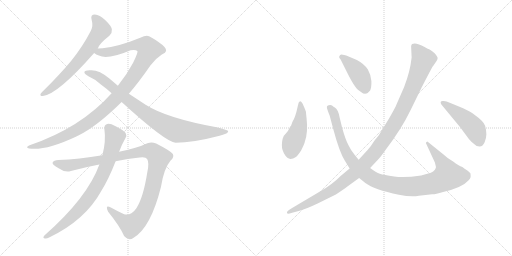
t = 0.00 s
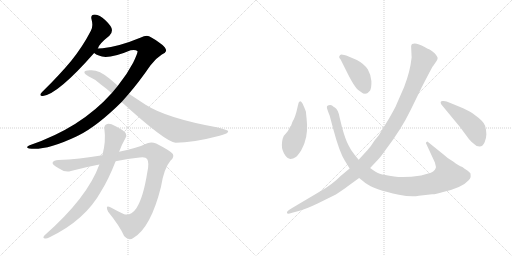
t = 1.94 s
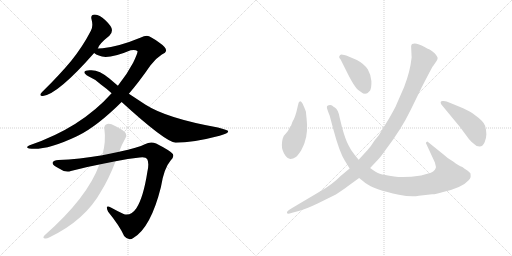
t = 3.89 s
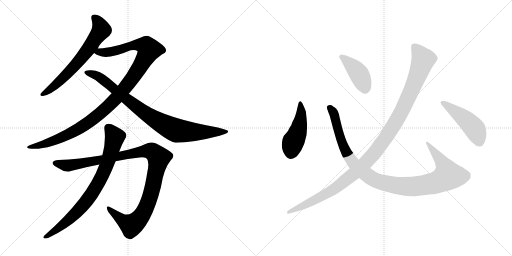
t = 5.83 s
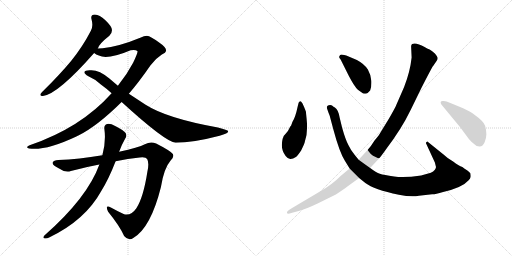
t = 7.77 s
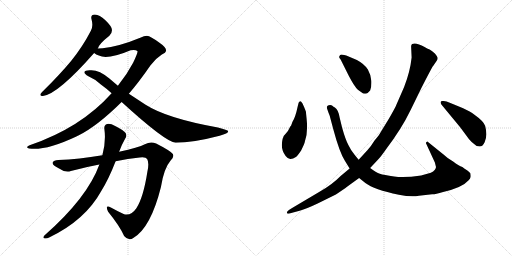
t = 9.71 s

The animated SVG that drew these frames (rendered in a browser with its animation timeline set to each time). Animation: 10 CSS @keyframes rules; one cycle of 9.71 s.

<svg version="1.1" viewBox="0 0 2048 1024" xmlns="http://www.w3.org/2000/svg">
  <g stroke="lightgray" stroke-dasharray="1,1" stroke-width="1" transform="scale(4, 4)">
    <line x1="0" y1="0" x2="256" y2="256"></line>
    <line x1="256" y1="0" x2="0" y2="256"></line>
    <line x1="128" y1="0" x2="128" y2="256"></line>
    <line x1="0" y1="128" x2="256" y2="128"></line>
    <line x1="256" y1="0" x2="512" y2="256"></line>
    <line x1="512" y1="0" x2="256" y2="256"></line>
    <line x1="384" y1="0" x2="384" y2="256"></line>
    <line x1="256" y1="128" x2="512" y2="128"></line>
  </g>
<g transform="scale(1, -1) translate(0, -850)">
   <style type="text/css">
    @keyframes keyframes0 {
      from {
       stroke: black;
       stroke-dashoffset: 664;
       stroke-width: 128;
       }
       68% {
       animation-timing-function: step-end;
       stroke: black;
       stroke-dashoffset: 0;
       stroke-width: 128;
       }
       to {
       stroke: black;
       stroke-width: 1024;
       }
       }
       #make-me-a-hanzi-animation-0 {
         animation: keyframes0 0.790365s both;
         animation-delay: 0.000000s;
         animation-timing-function: linear;
       }
    @keyframes keyframes1 {
      from {
       stroke: black;
       stroke-dashoffset: 1121;
       stroke-width: 128;
       }
       78% {
       animation-timing-function: step-end;
       stroke: black;
       stroke-dashoffset: 0;
       stroke-width: 128;
       }
       to {
       stroke: black;
       stroke-width: 1024;
       }
       }
       #make-me-a-hanzi-animation-1 {
         animation: keyframes1 1.162272s both;
         animation-delay: 0.790365s;
         animation-timing-function: linear;
       }
    @keyframes keyframes2 {
      from {
       stroke: black;
       stroke-dashoffset: 892;
       stroke-width: 128;
       }
       74% {
       animation-timing-function: step-end;
       stroke: black;
       stroke-dashoffset: 0;
       stroke-width: 128;
       }
       to {
       stroke: black;
       stroke-width: 1024;
       }
       }
       #make-me-a-hanzi-animation-2 {
         animation: keyframes2 0.975911s both;
         animation-delay: 1.952637s;
         animation-timing-function: linear;
       }
    @keyframes keyframes3 {
      from {
       stroke: black;
       stroke-dashoffset: 1100;
       stroke-width: 128;
       }
       78% {
       animation-timing-function: step-end;
       stroke: black;
       stroke-dashoffset: 0;
       stroke-width: 128;
       }
       to {
       stroke: black;
       stroke-width: 1024;
       }
       }
       #make-me-a-hanzi-animation-3 {
         animation: keyframes3 1.145182s both;
         animation-delay: 2.928548s;
         animation-timing-function: linear;
       }
    @keyframes keyframes4 {
      from {
       stroke: black;
       stroke-dashoffset: 804;
       stroke-width: 128;
       }
       72% {
       animation-timing-function: step-end;
       stroke: black;
       stroke-dashoffset: 0;
       stroke-width: 128;
       }
       to {
       stroke: black;
       stroke-width: 1024;
       }
       }
       #make-me-a-hanzi-animation-4 {
         animation: keyframes4 0.904297s both;
         animation-delay: 4.073730s;
         animation-timing-function: linear;
       }
    @keyframes keyframes5 {
      from {
       stroke: black;
       stroke-dashoffset: 461;
       stroke-width: 128;
       }
       60% {
       animation-timing-function: step-end;
       stroke: black;
       stroke-dashoffset: 0;
       stroke-width: 128;
       }
       to {
       stroke: black;
       stroke-width: 1024;
       }
       }
       #make-me-a-hanzi-animation-5 {
         animation: keyframes5 0.625163s both;
         animation-delay: 4.978027s;
         animation-timing-function: linear;
       }
    @keyframes keyframes6 {
      from {
       stroke: black;
       stroke-dashoffset: 1069;
       stroke-width: 128;
       }
       78% {
       animation-timing-function: step-end;
       stroke: black;
       stroke-dashoffset: 0;
       stroke-width: 128;
       }
       to {
       stroke: black;
       stroke-width: 1024;
       }
       }
       #make-me-a-hanzi-animation-6 {
         animation: keyframes6 1.119954s both;
         animation-delay: 5.603190s;
         animation-timing-function: linear;
       }
    @keyframes keyframes7 {
      from {
       stroke: black;
       stroke-dashoffset: 417;
       stroke-width: 128;
       }
       58% {
       animation-timing-function: step-end;
       stroke: black;
       stroke-dashoffset: 0;
       stroke-width: 128;
       }
       to {
       stroke: black;
       stroke-width: 1024;
       }
       }
       #make-me-a-hanzi-animation-7 {
         animation: keyframes7 0.589355s both;
         animation-delay: 6.723144s;
         animation-timing-function: linear;
       }
    @keyframes keyframes8 {
      from {
       stroke: black;
       stroke-dashoffset: 1168;
       stroke-width: 128;
       }
       79% {
       animation-timing-function: step-end;
       stroke: black;
       stroke-dashoffset: 0;
       stroke-width: 128;
       }
       to {
       stroke: black;
       stroke-width: 1024;
       }
       }
       #make-me-a-hanzi-animation-8 {
         animation: keyframes8 1.200521s both;
         animation-delay: 7.312499s;
         animation-timing-function: linear;
       }
    @keyframes keyframes9 {
      from {
       stroke: black;
       stroke-dashoffset: 469;
       stroke-width: 128;
       }
       60% {
       animation-timing-function: step-end;
       stroke: black;
       stroke-dashoffset: 0;
       stroke-width: 128;
       }
       to {
       stroke: black;
       stroke-width: 1024;
       }
       }
       #make-me-a-hanzi-animation-9 {
         animation: keyframes9 0.631673s both;
         animation-delay: 8.513020s;
         animation-timing-function: linear;
       }
</style>
<path d="M 391.5 656.0 Q 395.5 674.0 437.5 707.0 Q 449.5 719.0 447.5 732.0 Q 446.5 745.0 420.5 770.0 Q 398.5 791.0 379.5 792.0 Q 360.5 792.0 366.5 771.0 Q 373.5 746.0 363.5 727.0 Q 330.5 663.0 283.5 605.0 Q 237.5 550.0 176.5 490.0 Q 166.5 481.0 162.5 475.0 Q 158.5 465.0 171.5 466.0 Q 231.5 473.0 376.5 638.0 L 391.5 656.0 Z" fill="lightgray"></path> 
<path d="M 515.5 475.0 Q 557.5 524.0 601.5 588.0 Q 620.5 615.0 647.5 632.0 Q 663.5 639.0 664.5 648.0 Q 664.5 661.0 636.5 680.0 Q 602.5 705.0 587.5 707.0 Q 575.5 707.0 563.5 700.0 Q 476.5 664.0 410.5 657.0 Q 397.5 657.0 391.5 656.0 C 361.5 654.0 349.5 651.0 376.5 638.0 Q 391.5 626.0 422.5 622.0 Q 458.5 622.0 522.5 649.0 Q 541.5 653.0 549.5 646.0 Q 553.5 642.0 532.5 599.0 Q 508.5 553.0 471.5 507.0 L 446.5 477.0 Q 323.5 339.0 118.5 269.0 Q 108.5 266.0 108.5 261.0 Q 108.5 257.0 116.5 256.0 Q 182.5 246.0 305.5 304.0 Q 308.5 307.0 313.5 308.0 Q 388.5 345.0 486.5 442.0 L 515.5 475.0 Z" fill="lightgray"></path> 
<path d="M 486.5 442.0 Q 660.5 283.0 702.5 279.0 Q 771.5 279.0 878.5 307.0 Q 915.5 316.0 912.5 326.0 Q 911.5 330.0 871.5 340.0 Q 666.5 377.0 582.5 431.0 L 515.5 475.0 L 471.5 507.0 L 437.5 536.0 Q 394.5 573.0 358.5 569.0 Q 339.5 568.0 337.5 562.0 Q 336.5 555.0 353.5 545.0 Q 383.5 532.0 403.5 512.0 Q 424.5 497.0 446.5 477.0 L 486.5 442.0 Z" fill="lightgray"></path> 
<path d="M 462.5 205.0 Q 511.5 215.0 558.5 220.0 Q 583.5 223.0 588.5 214.0 Q 597.5 199.0 589.5 163.0 Q 573.5 60.0 545.5 17.0 Q 524.5 -14.0 496.5 -7.0 Q 468.5 6.0 443.5 20.0 Q 418.5 33.0 432.5 3.0 Q 477.5 -52.0 496.5 -94.0 Q 514.5 -116.0 534.5 -101.0 Q 603.5 -59.0 643.5 101.0 Q 655.5 177.0 682.5 208.0 Q 697.5 221.0 691.5 234.0 Q 681.5 247.0 624.5 276.0 Q 602.5 286.0 579.5 273.0 Q 554.5 260.0 476.5 243.0 L 409.5 229.0 Q 315.5 213.0 233.5 210.0 Q 214.5 210.0 210.5 200.0 Q 207.5 191.0 234.5 177.0 Q 261.5 158.0 283.5 166.0 Q 343.5 182.0 397.5 192.0 L 462.5 205.0 Z" fill="lightgray"></path> 
<path d="M 397.5 192.0 Q 349.5 59.0 177.5 -92.0 Q 170.5 -101.0 176.5 -103.0 Q 185.5 -106.0 196.5 -100.0 Q 340.5 -31.0 404.5 85.0 Q 434.5 133.0 462.5 205.0 L 476.5 243.0 Q 486.5 271.0 501.5 297.0 Q 508.5 307.0 502.5 318.0 Q 495.5 328.0 462.5 345.0 Q 438.5 358.0 428.5 354.0 Q 415.5 350.0 417.5 334.0 Q 424.5 285.0 409.5 229.0 L 397.5 192.0 Z" fill="lightgray"></path> 
<path d="M 1226.5 374.0 L 1223.5 404.0 Q 1217.5 421.0 1209.5 437.0 Q 1200.5 452.0 1194.5 439.0 L 1190.5 423.0 Q 1181.5 380.0 1169.5 362.0 L 1164.5 348.0 Q 1160.5 344.0 1156.5 335.0 Q 1152.5 325.0 1143.5 316.0 Q 1133.5 306.0 1133.5 302.0 Q 1128.5 294.0 1127.5 271.0 Q 1126.5 248.0 1142.5 226.0 Q 1152.5 213.0 1162.5 214.0 Q 1171.5 215.0 1183.5 222.0 Q 1190.5 227.0 1204.5 248.0 Q 1219.5 279.0 1219.5 284.0 Q 1232.5 320.0 1226.5 374.0 Z" fill="lightgray"></path> 
<path d="M 1434.5 211.0 L 1417.5 232.0 Q 1404.5 247.0 1394.5 268.0 Q 1382.5 289.0 1368.5 339.0 L 1358.5 380.0 Q 1353.5 411.0 1339.5 420.0 Q 1333.5 423.0 1329.5 427.0 Q 1324.5 431.0 1314.5 429.0 Q 1303.5 427.0 1309.5 412.0 Q 1314.5 397.0 1318.5 388.0 L 1333.5 332.0 Q 1357.5 242.0 1379.5 207.0 L 1398.5 176.0 L 1436.5 138.0 L 1461.5 118.0 Q 1495.5 92.0 1595.5 71.0 Q 1645.5 61.0 1675.5 67.0 L 1728.5 73.0 Q 1738.5 72.0 1772.5 82.0 Q 1849.5 100.0 1873.5 128.0 Q 1881.5 136.0 1882.5 142.0 Q 1883.5 147.0 1881.5 157.0 Q 1875.5 164.0 1869.5 168.0 Q 1857.5 175.0 1849.5 182.0 Q 1834.5 187.0 1812.5 204.0 Q 1790.5 216.0 1776.5 230.0 L 1709.5 284.0 Q 1703.5 282.0 1703.5 278.0 L 1739.5 200.0 L 1743.5 184.0 Q 1745.5 181.0 1739.5 171.0 Q 1733.5 163.0 1723.5 159.0 Q 1700.5 152.0 1684.5 148.0 Q 1617.5 138.0 1576.5 144.0 Q 1534.5 150.0 1519.5 155.0 Q 1504.5 160.0 1480.5 178.0 L 1434.5 211.0 Z" fill="lightgray"></path> 
<path d="M 1362.5 612.0 L 1394.5 548.0 Q 1416.5 505.0 1431.5 491.0 L 1452.5 476.0 Q 1465.5 474.0 1470.5 478.0 L 1480.5 488.0 Q 1486.5 501.0 1485.5 526.0 Q 1483.5 551.0 1471.5 572.0 Q 1457.5 594.0 1427.5 610.0 L 1394.5 624.0 Q 1364.5 635.0 1360.5 630.0 Q 1356.5 624.0 1356.5 622.0 Q 1356.5 620.0 1362.5 612.0 Z" fill="lightgray"></path> 
<path d="M 1644.5 664.0 L 1646.5 620.0 Q 1640.5 563.0 1616.5 502.0 L 1585.5 431.0 Q 1581.5 420.0 1555.5 375.0 L 1522.5 321.0 Q 1517.5 311.0 1497.5 287.0 Q 1483.5 264.0 1469.5 249.0 L 1434.5 211.0 L 1398.5 176.0 L 1362.5 146.0 Q 1328.5 111.0 1276.5 82.0 L 1168.5 18.0 Q 1150.5 7.0 1148.5 3.0 Q 1146.5 -2.0 1149.5 -4.0 Q 1152.5 -6.0 1168.5 -1.0 L 1198.5 7.0 Q 1226.5 15.0 1270.5 36.0 L 1343.5 72.0 Q 1373.5 92.0 1389.5 104.0 L 1436.5 138.0 L 1480.5 178.0 L 1511.5 211.0 Q 1522.5 222.0 1543.5 252.0 Q 1606.5 335.0 1642.5 410.0 L 1686.5 500.0 Q 1730.5 586.0 1732.5 586.0 L 1745.5 605.0 Q 1751.5 614.0 1750.5 619.0 Q 1749.5 624.0 1739.5 636.0 Q 1728.5 647.0 1718.5 652.0 Q 1708.5 656.0 1698.5 662.0 Q 1663.5 682.0 1648.5 674.0 Q 1644.5 671.0 1644.5 664.0 Z" fill="lightgray"></path> 
<path d="M 1852.5 417.0 L 1801.5 438.0 Q 1781.5 448.0 1770.5 446.0 Q 1757.5 446.0 1765.5 432.0 L 1841.5 340.0 L 1875.5 294.0 Q 1886.5 281.0 1896.5 274.0 Q 1905.5 264.0 1918.5 264.0 Q 1931.5 264.0 1938.5 281.0 Q 1945.5 298.0 1945.5 313.0 Q 1945.5 328.0 1940.5 347.0 Q 1934.5 365.0 1896.5 392.0 Q 1882.5 403.0 1852.5 417.0 Z" fill="lightgray"></path> 
      <clipPath id="make-me-a-hanzi-clip-0">
      <path d="M 391.5 656.0 Q 395.5 674.0 437.5 707.0 Q 449.5 719.0 447.5 732.0 Q 446.5 745.0 420.5 770.0 Q 398.5 791.0 379.5 792.0 Q 360.5 792.0 366.5 771.0 Q 373.5 746.0 363.5 727.0 Q 330.5 663.0 283.5 605.0 Q 237.5 550.0 176.5 490.0 Q 166.5 481.0 162.5 475.0 Q 158.5 465.0 171.5 466.0 Q 231.5 473.0 376.5 638.0 L 391.5 656.0 Z" fill="lightgray"></path>
      </clipPath>
      <path clip-path="url(#make-me-a-hanzi-clip-0)" d="M 377.5 779.0 L 396.5 756.0 L 405.5 729.0 L 304.5 592.0 L 210.5 500.0 L 170.5 474.0 " fill="none" id="make-me-a-hanzi-animation-0" stroke-dasharray="536 1072" stroke-linecap="round"></path>

      <clipPath id="make-me-a-hanzi-clip-1">
      <path d="M 515.5 475.0 Q 557.5 524.0 601.5 588.0 Q 620.5 615.0 647.5 632.0 Q 663.5 639.0 664.5 648.0 Q 664.5 661.0 636.5 680.0 Q 602.5 705.0 587.5 707.0 Q 575.5 707.0 563.5 700.0 Q 476.5 664.0 410.5 657.0 Q 397.5 657.0 391.5 656.0 C 361.5 654.0 349.5 651.0 376.5 638.0 Q 391.5 626.0 422.5 622.0 Q 458.5 622.0 522.5 649.0 Q 541.5 653.0 549.5 646.0 Q 553.5 642.0 532.5 599.0 Q 508.5 553.0 471.5 507.0 L 446.5 477.0 Q 323.5 339.0 118.5 269.0 Q 108.5 266.0 108.5 261.0 Q 108.5 257.0 116.5 256.0 Q 182.5 246.0 305.5 304.0 Q 308.5 307.0 313.5 308.0 Q 388.5 345.0 486.5 442.0 L 515.5 475.0 Z" fill="lightgray"></path>
      </clipPath>
      <path clip-path="url(#make-me-a-hanzi-clip-1)" d="M 383.5 640.0 L 448.5 644.0 L 544.5 671.0 L 584.5 666.0 L 594.5 648.0 L 561.5 585.0 L 508.5 509.0 L 410.5 404.0 L 350.5 358.0 L 253.5 303.0 L 155.5 268.0 L 115.5 263.0 " fill="none" id="make-me-a-hanzi-animation-1" stroke-dasharray="993 1986" stroke-linecap="round"></path>

      <clipPath id="make-me-a-hanzi-clip-2">
      <path d="M 486.5 442.0 Q 660.5 283.0 702.5 279.0 Q 771.5 279.0 878.5 307.0 Q 915.5 316.0 912.5 326.0 Q 911.5 330.0 871.5 340.0 Q 666.5 377.0 582.5 431.0 L 515.5 475.0 L 471.5 507.0 L 437.5 536.0 Q 394.5 573.0 358.5 569.0 Q 339.5 568.0 337.5 562.0 Q 336.5 555.0 353.5 545.0 Q 383.5 532.0 403.5 512.0 Q 424.5 497.0 446.5 477.0 L 486.5 442.0 Z" fill="lightgray"></path>
      </clipPath>
      <path clip-path="url(#make-me-a-hanzi-clip-2)" d="M 343.5 560.0 L 374.5 553.0 L 406.5 536.0 L 510.5 448.0 L 588.5 391.0 L 708.5 327.0 L 797.5 321.0 L 907.5 324.0 " fill="none" id="make-me-a-hanzi-animation-2" stroke-dasharray="764 1528" stroke-linecap="round"></path>

      <clipPath id="make-me-a-hanzi-clip-3">
      <path d="M 462.5 205.0 Q 511.5 215.0 558.5 220.0 Q 583.5 223.0 588.5 214.0 Q 597.5 199.0 589.5 163.0 Q 573.5 60.0 545.5 17.0 Q 524.5 -14.0 496.5 -7.0 Q 468.5 6.0 443.5 20.0 Q 418.5 33.0 432.5 3.0 Q 477.5 -52.0 496.5 -94.0 Q 514.5 -116.0 534.5 -101.0 Q 603.5 -59.0 643.5 101.0 Q 655.5 177.0 682.5 208.0 Q 697.5 221.0 691.5 234.0 Q 681.5 247.0 624.5 276.0 Q 602.5 286.0 579.5 273.0 Q 554.5 260.0 476.5 243.0 L 409.5 229.0 Q 315.5 213.0 233.5 210.0 Q 214.5 210.0 210.5 200.0 Q 207.5 191.0 234.5 177.0 Q 261.5 158.0 283.5 166.0 Q 343.5 182.0 397.5 192.0 L 462.5 205.0 Z" fill="lightgray"></path>
      </clipPath>
      <path clip-path="url(#make-me-a-hanzi-clip-3)" d="M 219.5 198.0 L 273.5 188.0 L 574.5 245.0 L 600.5 246.0 L 618.5 238.0 L 635.5 218.0 L 610.5 98.0 L 587.5 27.0 L 558.5 -24.0 L 525.5 -51.0 L 486.5 -29.0 L 434.5 14.0 " fill="none" id="make-me-a-hanzi-animation-3" stroke-dasharray="972 1944" stroke-linecap="round"></path>

      <clipPath id="make-me-a-hanzi-clip-4">
      <path d="M 397.5 192.0 Q 349.5 59.0 177.5 -92.0 Q 170.5 -101.0 176.5 -103.0 Q 185.5 -106.0 196.5 -100.0 Q 340.5 -31.0 404.5 85.0 Q 434.5 133.0 462.5 205.0 L 476.5 243.0 Q 486.5 271.0 501.5 297.0 Q 508.5 307.0 502.5 318.0 Q 495.5 328.0 462.5 345.0 Q 438.5 358.0 428.5 354.0 Q 415.5 350.0 417.5 334.0 Q 424.5 285.0 409.5 229.0 L 397.5 192.0 Z" fill="lightgray"></path>
      </clipPath>
      <path clip-path="url(#make-me-a-hanzi-clip-4)" d="M 432.5 339.0 L 459.5 302.0 L 433.5 208.0 L 397.5 126.0 L 355.5 58.0 L 299.5 -7.0 L 227.5 -68.0 L 181.5 -98.0 " fill="none" id="make-me-a-hanzi-animation-4" stroke-dasharray="676 1352" stroke-linecap="round"></path>

      <clipPath id="make-me-a-hanzi-clip-5">
      <path d="M 1226.5 374.0 L 1223.5 404.0 Q 1217.5 421.0 1209.5 437.0 Q 1200.5 452.0 1194.5 439.0 L 1190.5 423.0 Q 1181.5 380.0 1169.5 362.0 L 1164.5 348.0 Q 1160.5 344.0 1156.5 335.0 Q 1152.5 325.0 1143.5 316.0 Q 1133.5 306.0 1133.5 302.0 Q 1128.5 294.0 1127.5 271.0 Q 1126.5 248.0 1142.5 226.0 Q 1152.5 213.0 1162.5 214.0 Q 1171.5 215.0 1183.5 222.0 Q 1190.5 227.0 1204.5 248.0 Q 1219.5 279.0 1219.5 284.0 Q 1232.5 320.0 1226.5 374.0 Z" fill="lightgray"></path>
      </clipPath>
      <path clip-path="url(#make-me-a-hanzi-clip-5)" d="M 1201.5 433.0 L 1204.5 394.0 L 1195.5 334.0 L 1172.5 282.0 L 1162.5 235.0 " fill="none" id="make-me-a-hanzi-animation-5" stroke-dasharray="333 666" stroke-linecap="round"></path>

      <clipPath id="make-me-a-hanzi-clip-6">
      <path d="M 1434.5 211.0 L 1417.5 232.0 Q 1404.5 247.0 1394.5 268.0 Q 1382.5 289.0 1368.5 339.0 L 1358.5 380.0 Q 1353.5 411.0 1339.5 420.0 Q 1333.5 423.0 1329.5 427.0 Q 1324.5 431.0 1314.5 429.0 Q 1303.5 427.0 1309.5 412.0 Q 1314.5 397.0 1318.5 388.0 L 1333.5 332.0 Q 1357.5 242.0 1379.5 207.0 L 1398.5 176.0 L 1436.5 138.0 L 1461.5 118.0 Q 1495.5 92.0 1595.5 71.0 Q 1645.5 61.0 1675.5 67.0 L 1728.5 73.0 Q 1738.5 72.0 1772.5 82.0 Q 1849.5 100.0 1873.5 128.0 Q 1881.5 136.0 1882.5 142.0 Q 1883.5 147.0 1881.5 157.0 Q 1875.5 164.0 1869.5 168.0 Q 1857.5 175.0 1849.5 182.0 Q 1834.5 187.0 1812.5 204.0 Q 1790.5 216.0 1776.5 230.0 L 1709.5 284.0 Q 1703.5 282.0 1703.5 278.0 L 1739.5 200.0 L 1743.5 184.0 Q 1745.5 181.0 1739.5 171.0 Q 1733.5 163.0 1723.5 159.0 Q 1700.5 152.0 1684.5 148.0 Q 1617.5 138.0 1576.5 144.0 Q 1534.5 150.0 1519.5 155.0 Q 1504.5 160.0 1480.5 178.0 L 1434.5 211.0 Z" fill="lightgray"></path>
      </clipPath>
      <path clip-path="url(#make-me-a-hanzi-clip-6)" d="M 1316.5 419.0 L 1335.5 397.0 L 1364.5 290.0 L 1391.5 230.0 L 1420.5 189.0 L 1482.5 140.0 L 1509.5 126.0 L 1572.5 110.0 L 1647.5 104.0 L 1736.5 117.0 L 1786.5 142.0 L 1792.5 147.0 L 1774.5 191.0 L 1711.5 276.0 " fill="none" id="make-me-a-hanzi-animation-6" stroke-dasharray="941 1882" stroke-linecap="round"></path>

      <clipPath id="make-me-a-hanzi-clip-7">
      <path d="M 1362.5 612.0 L 1394.5 548.0 Q 1416.5 505.0 1431.5 491.0 L 1452.5 476.0 Q 1465.5 474.0 1470.5 478.0 L 1480.5 488.0 Q 1486.5 501.0 1485.5 526.0 Q 1483.5 551.0 1471.5 572.0 Q 1457.5 594.0 1427.5 610.0 L 1394.5 624.0 Q 1364.5 635.0 1360.5 630.0 Q 1356.5 624.0 1356.5 622.0 Q 1356.5 620.0 1362.5 612.0 Z" fill="lightgray"></path>
      </clipPath>
      <path clip-path="url(#make-me-a-hanzi-clip-7)" d="M 1365.5 622.0 L 1410.5 585.0 L 1436.5 554.0 L 1458.5 496.0 " fill="none" id="make-me-a-hanzi-animation-7" stroke-dasharray="289 578" stroke-linecap="round"></path>

      <clipPath id="make-me-a-hanzi-clip-8">
      <path d="M 1644.5 664.0 L 1646.5 620.0 Q 1640.5 563.0 1616.5 502.0 L 1585.5 431.0 Q 1581.5 420.0 1555.5 375.0 L 1522.5 321.0 Q 1517.5 311.0 1497.5 287.0 Q 1483.5 264.0 1469.5 249.0 L 1434.5 211.0 L 1398.5 176.0 L 1362.5 146.0 Q 1328.5 111.0 1276.5 82.0 L 1168.5 18.0 Q 1150.5 7.0 1148.5 3.0 Q 1146.5 -2.0 1149.5 -4.0 Q 1152.5 -6.0 1168.5 -1.0 L 1198.5 7.0 Q 1226.5 15.0 1270.5 36.0 L 1343.5 72.0 Q 1373.5 92.0 1389.5 104.0 L 1436.5 138.0 L 1480.5 178.0 L 1511.5 211.0 Q 1522.5 222.0 1543.5 252.0 Q 1606.5 335.0 1642.5 410.0 L 1686.5 500.0 Q 1730.5 586.0 1732.5 586.0 L 1745.5 605.0 Q 1751.5 614.0 1750.5 619.0 Q 1749.5 624.0 1739.5 636.0 Q 1728.5 647.0 1718.5 652.0 Q 1708.5 656.0 1698.5 662.0 Q 1663.5 682.0 1648.5 674.0 Q 1644.5 671.0 1644.5 664.0 Z" fill="lightgray"></path>
      </clipPath>
      <path clip-path="url(#make-me-a-hanzi-clip-8)" d="M 1655.5 665.0 L 1692.5 612.0 L 1678.5 568.0 L 1593.5 380.0 L 1506.5 249.0 L 1435.5 173.0 L 1350.5 104.0 L 1316.5 81.0 L 1152.5 0.0 " fill="none" id="make-me-a-hanzi-animation-8" stroke-dasharray="1040 2080" stroke-linecap="round"></path>

      <clipPath id="make-me-a-hanzi-clip-9">
      <path d="M 1852.5 417.0 L 1801.5 438.0 Q 1781.5 448.0 1770.5 446.0 Q 1757.5 446.0 1765.5 432.0 L 1841.5 340.0 L 1875.5 294.0 Q 1886.5 281.0 1896.5 274.0 Q 1905.5 264.0 1918.5 264.0 Q 1931.5 264.0 1938.5 281.0 Q 1945.5 298.0 1945.5 313.0 Q 1945.5 328.0 1940.5 347.0 Q 1934.5 365.0 1896.5 392.0 Q 1882.5 403.0 1852.5 417.0 Z" fill="lightgray"></path>
      </clipPath>
      <path clip-path="url(#make-me-a-hanzi-clip-9)" d="M 1774.5 437.0 L 1856.5 377.0 L 1892.5 343.0 L 1916.5 286.0 " fill="none" id="make-me-a-hanzi-animation-9" stroke-dasharray="341 682" stroke-linecap="round"></path>

</g>
</svg>
